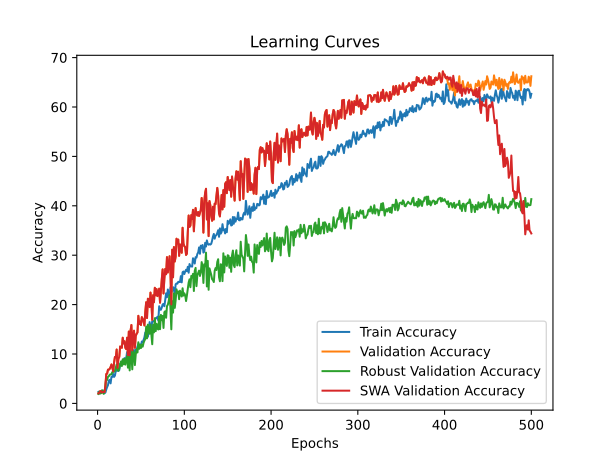

The table this chart was drawn from, first rows:
time; train_accuracy; train_loss; valid_accuracy; valid_loss; valid_accuracy_robust; valid_accuracy_swa; valid_accuracy_robust_swa
40,1747; 2,3282; 4,0203; 2,0390; 3,9092; 1,9089; 2,0390; 1,9089
79,6897; 2,0177; 3,8909; 2,1277; 3,8654; 2,3707; 2,1277; 2,3707
119,5225; 2,1729; 3,8967; 2,4823; 4,1465; 2,0012; 2,4823; 2,0012
160,1562; 2,4390; 3,9648; 2,4823; 5,3583; 2,0628; 2,4823; 2,0628
200,6657; 2,1951; 4,0081; 2,2163; 8,1058; 2,6478; 2,2163; 2,6478
240,4069; 2,6164; 4,1490; 2,3050; 7,2128; 2,4938; 2,3050; 2,4938
281,4794; 2,1286; 4,1906; 2,3050; 5,5403; 1,9397; 2,3050; 1,9397
321,9778; 2,0621; 4,0820; 2,3050; 14,8347; 2,4631; 2,3050; 2,4631
360,9490; 2,1951; 3,9629; 3,5461; 10,8698; 3,3559; 3,5461; 3,3559
400,6863; 2,8160; 3,8647; 5,9397; 5,6954; 5,2032; 5,9397; 5,2032
439,5607; 3,3038; 3,8437; 6,0284; 12,9486; 4,7414; 6,0284; 4,7414
479,3108; 3,7029; 3,8328; 6,8262; 6,8541; 5,3879; 6,8262; 5,3879
518,4356; 4,6341; 3,8249; 6,8262; 4,4054; 5,5111; 6,8262; 5,5111
558,6954; 4,7672; 3,8162; 7,0035; 3,8939; 5,8190; 7,0035; 5,8190
597,6407; 4,0576; 3,8208; 7,3582; 4,6430; 5,8805; 7,3582; 5,8805
636,7248; 5,3880; 3,7990; 7,8901; 4,0440; 5,9113; 7,8901; 5,9113
675,8015; 5,3659; 3,8013; 7,2695; 4,9194; 6,3424; 7,2695; 6,3424
715,2676; 5,9645; 3,7934; 6,4716; 7,5894; 6,4039; 6,4716; 6,4039
754,1247; 5,3659; 3,7906; 8,2447; 3,6452; 6,4039; 8,2447; 6,4039
794,5239; 5,6319; 3,7834; 9,3972; 3,7403; 6,5887; 9,3972; 6,5887
834,4419; 6,5632; 3,7786; 9,3085; 3,6156; 7,2352; 9,3085; 7,2352
876,0895; 6,6075; 3,7803; 10,9043; 5,2875; 7,8818; 10,9043; 7,8818
915,5685; 7,0067; 3,7715; 7,1809; 3,9727; 6,6810; 7,1809; 6,6810
955,0509; 6,5632; 3,7644; 9,0426; 4,1004; 6,6195; 9,0426; 6,6195
995,7243; 6,7406; 3,7496; 9,3972; 3,7010; 7,1121; 9,3972; 7,1121
1035,9643; 8,0044; 3,7413; 11,5248; 4,0971; 7,9126; 11,5248; 7,9126
1074,7716; 7,7384; 3,7419; 11,3475; 3,8513; 8,4975; 11,3475; 8,4975
1113,9182; 8,0710; 3,7381; 11,2589; 3,7393; 7,5739; 11,2589; 7,5739
1153,4530; 8,6918; 3,7285; 13,2979; 3,8613; 8,9286; 13,2979; 8,9286
1192,6783; 8,8248; 3,7264; 12,1454; 3,5810; 7,9126; 12,1454; 7,9126
1232,4484; 9,1574; 3,7148; 12,5887; 3,6711; 9,0209; 12,5887; 9,0209
1271,7006; 9,0687; 3,7164; 11,2589; 4,1209; 7,8510; 11,2589; 7,8510
1310,9222; 9,0687; 3,7142; 10,9929; 3,4384; 8,8670; 10,9929; 8,8670
1353,6004; 10,3769; 3,6940; 13,2979; 4,4722; 9,6059; 13,2979; 9,6059
1393,0613; 10,5765; 3,7016; 9,7518; 5,6674; 7,2352; 9,7518; 7,2352
1432,2517; 9,4678; 3,6995; 14,5390; 3,4169; 10,2217; 14,5390; 10,2217
1472,4025; 9,9113; 3,7045; 9,7518; 4,2935; 6,6810; 9,7518; 6,6810
1511,5252; 10,4213; 3,6934; 14,7163; 3,4108; 10,6219; 14,7163; 10,6219
1550,1421; 10,3326; 3,6959; 15,8688; 3,4685; 10,0062; 15,8688; 10,0062
1588,4768; 10,9756; 3,6759; 10,7270; 3,7672; 6,8966; 10,7270; 6,8966
1628,6014; 10,3548; 3,6972; 13,6525; 3,4455; 10,5911; 13,6525; 10,5911
1667,7256; 10,7761; 3,6939; 14,7163; 3,3861; 10,2217; 14,7163; 10,2217
1707,7216; 9,8891; 3,6804; 11,2589; 6,5744; 7,7586; 11,2589; 7,7586
1745,9227; 10,9534; 3,6803; 13,6525; 3,4619; 9,9138; 13,6525; 9,9138
1785,2571; 10,8204; 3,6630; 14,0957; 3,4926; 10,9606; 14,0957; 10,9606
1828,4183; 11,5299; 3,6673; 14,3617; 3,3790; 10,3140; 14,3617; 10,3140
1868,4773; 11,9956; 3,6644; 17,7305; 3,3636; 12,3768; 17,7305; 12,3768
1908,9959; 11,6408; 3,6705; 16,0461; 3,4830; 11,0530; 16,0461; 11,0530
1949,1589; 11,9512; 3,6644; 16,5780; 3,3370; 11,8534; 16,5780; 11,8534
1990,9158; 11,5521; 3,6444; 15,8688; 3,7555; 11,2069; 15,8688; 11,2069
2031,6622; 12,5277; 3,6459; 17,4645; 3,6907; 11,9150; 17,4645; 11,9150
2073,4149; 12,4169; 3,6466; 17,1099; 3,3276; 11,4840; 17,1099; 11,4840
2115,1274; 12,8381; 3,6166; 16,5780; 3,3293; 12,2537; 16,5780; 12,2537
2155,8160; 13,3703; 3,6276; 15,7801; 3,4217; 12,7155; 15,7801; 12,7155
2198,2253; 14,3459; 3,5956; 18,5284; 3,2499; 13,0234; 18,5284; 13,0234
2237,3164; 13,9246; 3,5933; 20,4787; 3,1605; 15,5480; 20,4787; 15,5480
2281,2710; 13,8803; 3,6062; 17,2872; 3,9013; 13,1773; 17,2872; 13,1773
2323,6323; 13,5033; 3,6001; 21,1879; 3,1144; 15,9483; 21,1879; 15,9483
2366,5545; 14,7007; 3,5910; 21,0993; 3,0992; 14,7783; 21,0993; 14,7783
2408,0676; 16,4523; 3,5682; 19,5035; 3,3153; 14,1010; 19,5035; 14,1010
... 440 more rows
